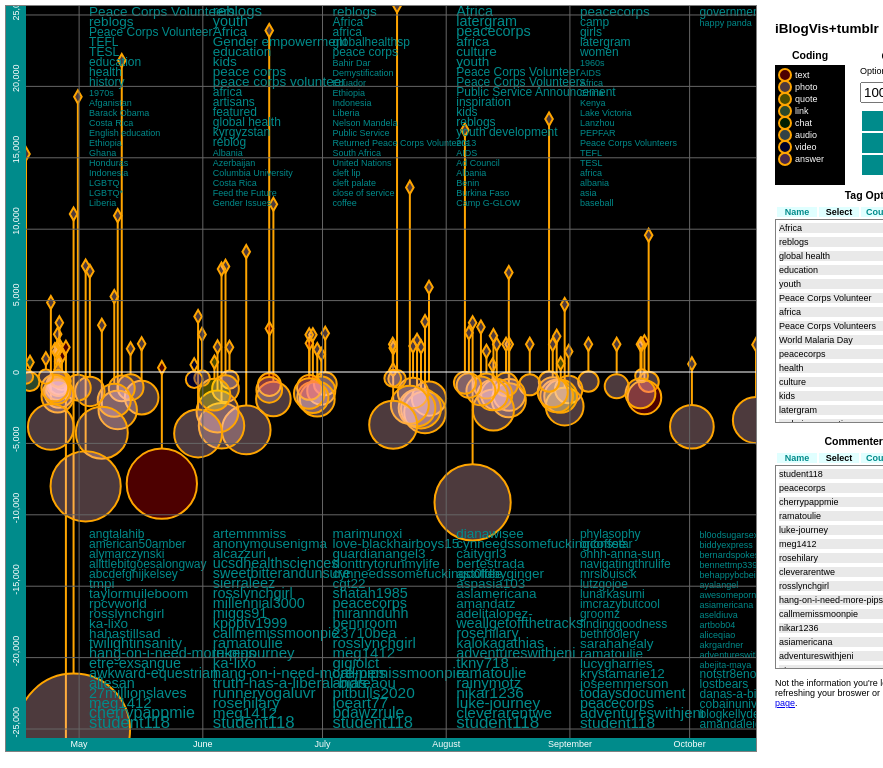
D3 v3 page, settled after 360 driven frames (6 s of simulated time); the page loaded 1 data file(s).


	//Please colour coding
        var blog_types = ["text","photo","quote","link","chat", "audio","video","answer"];
        var leg = d3.select("#legend")
                .append("svg")
                .attr("width",100)
                .attr("height",150);
        var circl = leg.selectAll("circle")
                .data(blog_types)
                .enter()
                .append("circle");
        circl.attr("cx",10)
                .attr("cy",function(d,i) { return i*12 + 10; })
                .attr("r", 6)
                .style("stroke","orange")
                .style("stroke-width",2)
                .attr("class", function (d) { return "p_" + d; });
        var txt = leg.selectAll("text")
                .data(blog_types)
                .enter()
                .append("text");
        txt.attr("x", 20)
                .attr("y", function(d,i) { return i*12 + 13; })
                .style("fill","white")
                .text(function(d,i) { return d; });

      

      d3.json("current.json", function(error, json) {
         if (error) 
 	  return console.warn(error);
        data = json;
        graph = new SimpleGraph("chart1", {
          "xmax": 600, "xmin": 0,
          "ymax": 7000, "ymin": -2100, 
	  "data": data
        });
      });
    
// ── simple-graph.js
// For references, consult README.docx file
var Vis = {}; // Declaring empty global object
Vis.tags_noShow = []; // Tags selected
Vis.cmts_noShow = []; // Comment names
Vis.without = 1; // Canvas without selected tags
Vis.without2 = 1; // Canvas with selected tags
Vis.tag_map = {}; // Mapping tag name -> id
Vis.cmt_map = {}; // Mapping commenter name -> id
Vis.lower = 0; // Used in getClouds function
Vis.upper = 0;
Vis.limit = 100;

SimpleGraph = function(elemid, options) {
  var self = this;
  this.chart = document.getElementById(elemid);
  this.cx = this.chart.clientWidth;
  this.cy = this.chart.clientHeight;
  this.options = options || {};
  this.options.xmax = options.xmax || 300;
  this.options.xmin = options.xmin || 0;
  this.options.ymax = options.ymax || 10;
  this.options.ymin = options.ymin || 0;
  this.posts = options.data;
  this.padding = {
     "top":    this.options.title  ? 40 : 0,
     "right":                 0,
     "bottom": this.options.xlabel ? 20 : 13,
     "left":   this.options.ylabel ? 30 : 20 
  };
 
  this.size = {
    "width":  this.cx - this.padding.left - this.padding.right,
    "height": this.cy - this.padding.top  - this.padding.bottom
  };

  // x-scale
 var date1 = new Date(this.posts[0]["timestamp"]*1000);
 var date2 = new Date(this.posts[this.posts.length-1]["timestamp"]*1000);

  this.x = d3.time.scale()
     .domain([date2, date1])
     .range([0, this.size.width]);

  // drag x-axis logic
  this.downx = Math.NaN;
 
  // y-scale (inverted domain)
  this.y = d3.scale.linear()
      .domain([this.options.ymax, this.options.ymin])
      .nice()
      .range([0, this.size.height])
      .nice();
 
  // drag y-axis logic
  this.downy = Math.NaN;
 
  this.dragged = this.selected = null;
 
  this.line = d3.svg.line()
      .x(function(d, i) { return this.x(this.points[i].x); })
      .y(function(d, i) { return this.y(this.points[i].y); });
      datacount = this.posts.length; 

  // Define points
  this.points = d3
    .range(datacount)
    .map(function(i) {
    var len=1, comm_len=1, comm_num=0;
    var commenters = [];
    switch (this.posts[i]['type']) {
	case "text":  len += this.posts[i]['body'].length;  break;
	case "photo":
	 for (var j=0; j<this.posts[i]['photos'].length; j++) {
	  len += this.posts[i]['photos'][j]['caption'].length;
	  for (var k=0; k<this.posts[i]['photos'][j]['alt_sizes'].length; k++) {
	  len += this.posts[i]['photos'][j]['alt_sizes'][k]['height'];
	  }
	 }  break;
	case "quote": len += this.posts[i]['text'].length + 
		this.posts[i]['source'].length;  break;
	case "link": len += this.posts[i]['description'].length;  break;
	case "chat": len += this.posts[i]['body'].length;  break;
	case "audio": len += this.posts[i]['caption'].length;  break;
	case "video": len += this.posts[i]['caption'].length;  break;
	case "answer": len += this.posts[i]['question'].length + 
		this.posts[i]['answer'].length;  break;
	default : alert("ERROR: Tumblr has invented a new type of post...Get Jessica to update this");
    }
    comm_num = this.posts[i]['note_count'];
    if (typeof this.posts[i]['notes'] != 'undefined') {
	var j=0;
	for (j=0; j<this.posts[i]['notes'].length; j++) {
	 comm_len += 20;
	 if (typeof this.posts[i]['notes'][j]['added_text'] != 'undefined') {
	  comm_len += this.posts[i]['notes'][j]['added_text'].length;
	 }
	 commenters.push(this.posts[i]['notes'][j]['blog_name']);
	}
	comm_len = comm_len/j * comm_num;
    } else if (comm_num != 0) {
	comm_len = comm_num * 20;
    }
    return {
	url: this.posts[i]['post_url'],
	type: this.posts[i]['type'],
	tags: this.posts[i]['tags'],
	c_num: comm_num,
	c_len: comm_len,
	c_ers: commenters,  
	x: new Date(this.posts[i]['timestamp']*1000),
	y: len,
	read: 0}; 
  }, self);

  delete this.posts; //we don't need them anymore

  this.live_points = getCorrectBlogPoints(this.points);
 
  this.vis = d3.select(this.chart).append("svg")
      .attr("width",  this.cx)
      .attr("height", this.cy)
      .append("g")
        .attr("transform", "translate(" + this.padding.left + "," + this.padding.top + ")");
 
  this.plot = this.vis.append("rect")
      .attr("width", this.size.width)
      .attr("height", this.size.height)
      .style("fill", "#000")
      .attr("pointer-events", "all")
      this.plot.call(d3.behavior.zoom().x(this.x).y(this.y).on("zoom", this.redraw()));
	
  this.vis.append("svg")
      .attr("top", 0)
      .attr("left", 0)
      .attr("width", this.size.width)
      .attr("height", this.size.height)
      .attr("viewBox", "0 0 "+this.size.width+" "+this.size.height)
      .attr("class", "line")
      .append("path")
          .attr("class", "line")
	  .style("display","none")
          .attr("d", this.line(this.points));

  // Place Quick Options
  var switcher = d3.select("#switcher");
  var sizeopt = switcher.append("div");
  sizeopt.append("p")
        .style("margin","3px 0px 0px 0px")
        .text("Option lists max size:");
  sizeopt.append("input")
        .style("width","68px")
        .attr("id","niceSize")
        .attr("title","Size of tags and comments to display in their respective option lists")
        .attr("value",Vis.limit);
  sizeopt.append("input")
        .attr("class","toggle_options")
        .style("display","inline")
        .style("width","20px")
        .attr("title","Size of tags and comments to display in their respective option lists")
        .attr("value","Go")
        .on("click", function () {
          val = document.getElementById('niceSize').value;
          var intRegex = /^\d+$/;
          if(intRegex.test(val)) {
	   Vis.limit = val;
           self.panel_tags = getClouds(self.x.domain()[0],1,self,1,"tags",-1);
           placeCloud(self,self.panel_tags,"tag");
           self.panel_cmts = getClouds(self.x.domain()[0],1,self,1,"comments",-1);
           placeCloud(self,self.panel_cmts,"cmt");
          } else alert("Input value should be non-negative number");
        });
  switcher.append("p")
        .attr("class","toggle_options")
	.attr("title","Reset width so selected posts are shown")
        .text("Fit to dates")
	.on("click", function () {
	 var min_date = d3.min(
		self.live_points.length>0 ? self.live_points : self.points, 
		function(d) { return d.x; } );
	 var max_date = d3.max(
		self.live_points.length>0 ? self.live_points : self.points, 
		function(d) { return d.x; } );
	 max_date = min_date==max_date ? new Date(max_date.getTime()+1000) : max_date;
         var new_domain = [min_date, max_date];
         self.x.domain(new_domain);
         self.redraw()();
	});
  switcher.append("p")
        .attr("class","toggle_options")
        .attr("title","Center y-axis so that all selected post lengths are included")
        .text("Center to posts")
        .on("click", function () {
         var max_y = d3.max(
                self.live_points.length>0 ? self.live_points : self.points,
                function(d) { return d.y; } );
	 max_y = max_y==0 ? 1 : max_y;
         var new_domain = [max_y, max_y*-1];
         self.y.domain(new_domain);
         self.redraw()();
        });
  switcher.append("p")
        .attr("class","toggle_options")
	.attr("title","Reset height so selected posts and comments are shown")
        .text("Fit to points")
        .on("click", function () {
         var min_y = d3.min(
		self.live_points.length>0 ? self.live_points : self.points,
		function(d) { return d.c_len * -1; } );
         var max_y = d3.max(
		self.live_points.length>0 ? self.live_points : self.points,
		function(d) { return d.y; } );
	 max_y = max_y==min_y ? max_y + 1 : max_y;
         var new_domain = [max_y, min_y];
         self.y.domain(new_domain);
         self.redraw()();
        });

  //Place Tag Options Panel
  d3.select("#tag_without")
	.on("click", function () {
	 if (Vis.without==1) {
	  d3.select("#tag_without")
		.text("With");
	  Vis.without = 0;
	  self.live_points = getCorrectBlogPoints(self.points);
	  updateBlogPoints(self);
	  updateClouds(self);
	 } else {
	  d3.select("#tag_without")
		.text("Without");
	  Vis.without = 1;
	  self.live_points = getCorrectBlogPoints(self.points);
	  updateBlogPoints(self);
	  updateClouds(self);
	 }
	});
  self.panel_tags = getClouds(self.x.domain()[0],1,self,1,"tags",-1);
  placeCloud(self,self.panel_tags,"tag");
  d3.select("#tag_name")
	.on ("click", function () {
	 self.panel_tags.sort(comparecloud0);
	 placeCloud(self,self.panel_tags,"tag");
	});	
  d3.select("#tag_counts")
        .on ("click", function () {
	 self.panel_tags.sort(comparecloud1);
         placeCloud(self,self.panel_tags,"tag");
        });
  d3.select("#tag_select")
	.on("click", function () {
	 sortSelected(self.panel_tags,"tag");
	 placeCloud(self,self.panel_tags,"tag");
	});

  //Place Comment Options Panel
  d3.select("#cmt_without")
        .on("click", function () {
         if (Vis.without2==1) {
          d3.select("#cmt_without")
                .text("With");
          Vis.without2 = 0;
          self.live_points = getCorrectBlogPoints(self.points);
          updateBlogPoints(self);
	  updateClouds(self);
         } else {
          d3.select("#cmt_without")
                .text("Without");
          Vis.without2 = 1;
          self.live_points = getCorrectBlogPoints(self.points);
          updateBlogPoints(self);
	  updateClouds(self);
         }
        });
  self.panel_cmts = getClouds(self.x.domain()[0],1,self,1,"comments",-1);
  placeCloud(self,self.panel_cmts,"cmt");
  d3.select("#cmt_name")
        .on ("click", function () {
         self.panel_cmts.sort(comparecloud0);
         placeCloud(self,self.panel_cmts,"cmt");
        });
  d3.select("#cmt_counts")
        .on ("click", function () {
         self.panel_cmts.sort(comparecloud1);
         placeCloud(self,self.panel_cmts,"cmt");
        });
  d3.select("#cmt_select")
        .on("click", function () {
         sortSelected(self.panel_cmts,"cmt");
         placeCloud(self,self.panel_cmts,"cmt");
        });
 
  d3.select(this.chart)
      .on("mousemove.drag", self.mousemove())
      .on("touchmove.drag", self.mousemove())
      .on("mouseup.drag",   self.mouseup())
      .on("touchend.drag",  self.mouseup());

  var temp = d3.max(this.points,function(d) { return d.y; } ); 
  this.y.domain([temp,temp*-1]);
  this.redraw()();

};

// Look for the correct points that fit the condition of Vis.without
// 	and the condition of Vis.tags_noShow and Vis.cmts_noShow
function getCorrectBlogPoints(points) {
 var pts = [];
 for (var m=0; m<points.length; m++) {
  var taker = points[m].tags;
  var found = 0, found2 = 0;
  for (var n=0; n<taker.length; n++) {
   if (Vis.tags_noShow.indexOf(taker[n]) > -1 ) {
    found = 1;
    break;
   }
  }
  taker = points[m].c_ers;
  for (var n=0; n<taker.length; n++) {
   if (Vis.cmts_noShow.indexOf(taker[n]) > -1) {
    found2 = 1;
    break;
   }
  }
  if ((((found==0 && Vis.without==1) || (found==1 && Vis.without==0) )
	&& ((found2==0 && Vis.without2==1) || (found2==1 && Vis.without2==0))) || 
   (((found2==0 && Vis.without2==1) || (found2==1 && Vis.without2==0))
	&& ((found==0 && Vis.without==1) || (found==1 && Vis.without==0)))) {
   pts.push(points[m]);
  }
 }
 return pts;
}

function placeCloud(self,panel_tags,type) {
 var ref = type=="tag" ? Vis.tags_noShow : Vis.cmts_noShow;
 var pan = type=="tag" ? "#panel1" : "#panel2";
  self.panel = d3.select(pan)
	.selectAll("tr").remove();

  if (panel_tags.length==0) {
   d3.select(pan).append("tr")
	.append("td")
	.text(function () {
	 var panel_type = type=="tag" ? "tags" : "commenters";
	 if (Vis.limit!=0) return "No " + panel_type + " detected! :(";
	 else return "Looks like you set the number of listings to 0!";
	});
  }

  self.panel = d3.select(pan)
        .selectAll("tr")
        .data(panel_tags);
  self.panel.enter().append("tr")
        .append("td")
        .append("div").text(function (d) { return d[0]; })
        .style("background-color", function (d) {
                return ref.indexOf(d[0])<0 ? "#E9E9E9" : "lightBlue";
        })
        .style("cursor","pointer")
        .attr("class","panel_name")
        .attr("id", function (d,i) {
                if (type=="tag") Vis.tag_map[d[0]] = i;
		else Vis.cmt_map[d[0]] = i;
                return "panel_" + type + "s_" + i;
        })
        .on("mouseover", function (d,i) {
                var prevC = d3.select("#panel_" + type + "s_" + i).style("background-color");
                d3.select("#panel_"+ type +"s_" + i)
                .attr("prev",prevC)
                .style("background-color","black")
                .style("color","white");
        } )
        .on("mouseout",function (d,i) {
                 var prevC = d3.select("#panel_"+ type +"s_" + i).attr("prev");
                d3.select("#panel_"+type+"s_" + i)
                .style("background-color",prevC)
                .style("color","black");
        })
        .on("click", function (d,i) {
                modifyClouds(d,i,self,type);
        });
  self.panel
        .append("td")
        .append("div")
        .attr("class","panel_num")
        .text(function (d) { return d[1]; });
}

function comparecloud0(a,b) {
 return a[0].localeCompare(b[0]);
}
function comparecloud1(a,b) {
 return a[1] > b[1] ? -1 : a[1] < b[1] ? 1 : 0;
}
function sortSelected(panel_tags,type) {
 for (var f=0; f<panel_tags.length; f++) {
  var m = type=="tag" ? 
	Vis.tags_noShow.indexOf(panel_tags[f][0]) :
	Vis.cmts_noShow.indexOf(panel_tags[f][0]);
  if (m > -1) {
   var temp = panel_tags.splice(f,1);
   panel_tags.unshift(temp[0]);
  }
 }
}

// Function modifyCloud modifies the listings in the Tag/Commenter
// Options panels and updates the canvas
function modifyClouds(d,i,self,type) {
 i = type=="tag" ? Vis.tag_map[d[0]] : Vis.cmt_map[d[0]];
 var ref = type=="tag" ? Vis.tags_noShow : Vis.cmts_noShow;

 if(ref.indexOf(d[0]) < 0) {
  d3.select("#panel_"+type+"s_" + i)
   .style("background-color","lightBlue")
   .attr("prev","lightBlue");
  ref.push(d[0]);
  self.live_points = getCorrectBlogPoints(self.points);
  updateBlogPoints(self);
  updateClouds(self);
 } else {
  d3.select("#panel_"+type+"s_" + i)
  .style("background-color","#E9E9E9")
   .attr("prev","#E9E9E9");
  var data_tag = d3.select("#panel_"+type+"s_" + i).text();
  ref.splice(ref.indexOf(data_tag),1);
  self.live_points = getCorrectBlogPoints(self.points);
  updateBlogPoints(self);
  updateClouds(self);
 }

 d3.select("#"+type+"_select")
        .style("color", function() { return ref.length==0 ? "black" : "darkCyan"; })
        .style("cursor", function() { return ref.length==0 ? "text" : "pointer"; });
}

// Function updateBlogPoint draws blog points on the canvas
function updateBlogPoints(self) {
 var pts = self.live_points;
 var dia_size = 50, stroke_width = 2;
 var cScale = d3.scale.linear()
        .domain([0,1000])
        .range([0,10000])
        .clamp(true);

 // Remove previous records
 self.vis.select("svg").selectAll("path.post").remove();
 self.vis.select("svg").selectAll("line.post_lines").remove();
 self.vis.select("svg").selectAll("path.comment").remove();

 // Manage Blog Post lines
 var blog_post_lines = self.vis.select("svg").selectAll("line.post_lines")
        .data(pts);
  blog_post_lines.enter().append("line")
        .attr("class", "post_lines")
        .attr("stroke", function (d) { return d.read==1 ? "steelBlue" : "orange"; })
        .attr("stroke-width",stroke_width)
        .style("cursor", "pointer")
        .on("mouseout", function(d,i) { returnColour(
                d3.select("path#post_" + i).attr("prev"),
                i); })
        .on("mouseover", function(d,i) { hoverColourBoth(
                d3.select("path#post_" + i).style("stroke"),
                i); })
        .on("click", function(d,i) { openBlog(
                d.url,
                i); });
  blog_post_lines
        .attr("id", function(d,i) { return "post_line_" + i; })
        .attr("x1", function(d) { return self.x(d.x); })
        .attr("y1", function(d) { return self.y(d.y) +dia_size/10; })
        .attr("x2", function(d) { return self.x(d.x); })
        .attr("y2", function(d,i) { 
	   return self.y(0 - d.c_len) - Math.sqrt(cScale(d.c_num)/Math.PI); });
 blog_post_lines.exit().remove();

 // Manage Blog Post Diamonds
 var new_pts = self.vis.select("svg").selectAll("path.post")
 		.data(pts);
 new_pts.enter().append("path")
        .attr("class", function(d) { return "post p_" + d.type; })
        .attr("d", d3.svg.symbol().type("diamond").size(dia_size))
        .style("cursor", "pointer")
        .attr("fill","none")
        .attr("stroke", function (d) { return d.read ? "steelBlue" : "orange"; })
        .attr("stroke-width",stroke_width)
        .on("mouseout", function(d,i) { returnColour(
                d3.select("path#post_" + i).attr("prev"),
                i); })
        .on("mouseover", function(d,i) { hoverColourBoth(
                d3.select("path#post_" + i).style("stroke"),
                i); })
        .on("click", function(d,i) { openBlog(
                d.url,
                i); });
 new_pts.attr("id", function (d,i) { return "post_" + i; })
        .attr("transform", function(d) { 
		return "translate(" + self.x(d.x) + "," + self.y(d.y) + ")"; });
  new_pts.exit().remove();

  // Manage Blog Post Comments
  var comment_post = self.vis.select("svg").selectAll("path.comment")
        .data(pts);
  comment_post.enter().append("path")
        .attr("class", function(d) { return "comment p_" + d.type; })
        .attr("d", d3.svg.symbol().type("circle").size(function (d) { 
		return cScale(d.c_num); }))
        .style("cursor", "pointer")
        .attr("fill","none")
        .attr("stroke", function (d) { return d.read ? "steelBlue" : "orange"; })
        .attr("stroke-width",stroke_width)
        .on("mouseout", function(d,i) { returnColour(
                d3.select("path#post_" + i).attr("prev"),
                i); })
        .on("mouseover", function(d,i) { hoverColourBoth(
                d3.select("path#post_" + i).style("stroke"),
                i); })
        .on("click", function(d,i) { openBlog(
                d.url,
                i); });
  comment_post
        .attr("id", function (d,i) { return "comment_" + i; })
        .attr("transform", function(d) { 
	 return "translate(" + self.x(d.x) + "," + self.y(0 - d.c_len) + ")"; });
  comment_post.exit().remove();
}

// updateClouds update clouds so thay fit the tags/commenter names selected
function updateClouds(self) {
 var g = d3.selectAll("g.x");
 var len = g.selectAll("text.axis").length;
 for (var p=0; p<len; p++) {
  var date1 = self.x.ticks(len)[p];
  var tags1 = getClouds(date1,p,self,len,"tags",20);
  var group = d3.select("g#ax" + date1.getTime());
  var ge = group.selectAll("text.tags");
  ge.remove();
  var tc = group.selectAll("text.tags")
        .data(tags1,String);
  tc.enter().insert("text")
        .attr("class","tags")
        .attr("fill","white");
  tc.attr("y", function (d,i) { return i*10+10; })
        .attr("x",10)
        .attr("font-size", function(d) {
                return ((d[1]+1)-1)/(d[1]+1)*2 + "em";} )
        .attr("fill","DarkCyan")
        .text(function(d) { return d[0]; })
        .style("cursor","pointer")
        .on("click", function (d,i) {
                modifyClouds(d,i,self,"tag");
        });
  var cmts1 = getClouds(date1,p,self,len,"comments",20);
  var ge = group.selectAll("text.comments");
  ge.remove();
  var cc = group.selectAll("text.comments")
        .data(cmts1,String);
  cc.enter().insert("text")
        .attr("class","comments")
        .attr("fill","white");
  cc.attr("y", function (d,i) { return self.size.height - i*10 - 10;})
        .attr("x",10)
        .attr("font-size", function(d) {
                return ((d[1]+1)-1)/(d[1]+1)*2 + "em";} )
        .attr("fill","DarkCyan")
        .text(function(d) { return d[0]; })
        .style("cursor","pointer")
        .on("click", function (d,i) {
                modifyClouds(d,i,self,"cmt");
        });
 }
}
 
SimpleGraph.prototype.update = function() {
  var self = this;
  var lines = this.vis.select("path").attr("d", this.line(this.points));

  var pts = getCorrectBlogPoints(self.points);
//  updateBlogPoints(self,pts);
// /*
// System runs faster if I leave this code here. : /

  var dia_size = 50, stroke_width = 2;
  var cScale = d3.scale.linear()
	.domain([0,1000])
	.range([0,10000])
	.clamp(true);

// Remove presious post
self.vis.select("svg").selectAll("path.post").remove();
self.vis.select("svg").selectAll("line.post_lines").remove();
self.vis.select("svg").selectAll("path.comment").remove();



// Blog post lines
var blog_post_lines = this.vis.select("svg").selectAll("line.post_lines")
        .data(pts);
  blog_post_lines.enter().append("line")
        .attr("class", "post_lines")
        .attr("stroke", function (d) { return d.read ? "steelBlue" : "orange"; })
        .attr("stroke-width",stroke_width)
        .style("cursor", "pointer")
        .on("mouseout", function(d,i) { returnColour(
                d3.select("path#post_" + i).attr("prev"),
                i); })
        .on("mouseover", function(d,i) { hoverColourBoth(
                d3.select("path#post_" + i).style("stroke"),
                i); })
        .on("click", function(d,i) { openBlog(
                d.url,
                i); });
  blog_post_lines
        .attr("id", function(d,i) { return "post_line_" + i; })
        .attr("x1", function(d) { return self.x(d.x); })
        .attr("y1", function(d) { return self.y(d.y) +dia_size/10; })
        .attr("x2", function(d) { return self.x(d.x); })
        .attr("y2", function(d,i) { return self.y(0 - d.c_len) - Math.sqrt(cScale(d.c_num)/Math.PI); });
 blog_post_lines.exit().remove();

// Blog posts        
var blog_post = this.vis.select("svg").selectAll("path.post")
	.data(pts);
  blog_post.enter().append("path")
	.attr("class", function(d) { return "post p_" + d.type; })
	.attr("d", d3.svg.symbol().type("diamond").size(dia_size))
	.style("cursor", "pointer")
        .attr("fill","none")
        .attr("stroke", function (d) { return d.read ? "steelBlue" : "orange"; })
        .attr("stroke-width",stroke_width)
	.on("mouseout", function(d,i) { returnColour(
		d3.select("path#post_" + i).attr("prev"),
		i); })
	.on("mouseover", function(d,i) { hoverColourBoth(
		d3.select("path#post_" + i).style("stroke"),
		i); })
	.on("click", function(d,i) { openBlog(
		d.url,
		i); });
  blog_post
	.attr("id", function (d,i) { return "post_" + i; })
	.attr("transform", function(d) { return "translate(" + self.x(d.x) + "," + self.y(d.y) + ")"; });
  blog_post.exit().remove();

// Comments
var comment_post = this.vis.select("svg").selectAll("path.comment")
        .data(pts);
  comment_post.enter().append("path")
        .attr("class", function(d) { return "comment p_" + d.type; })
        .attr("d", d3.svg.symbol().type("circle").size(function (d) { return cScale(d.c_num); }))
        .style("cursor", "pointer")
        .attr("fill","none")
        .attr("stroke", function (d) { return d.read ? "steelBlue" : "orange"; })
        .attr("stroke-width",stroke_width)
        .on("mouseout", function(d,i) { returnColour(
                d3.select("path#post_" + i).attr("prev"),
                i); })
        .on("mouseover", function(d,i) { hoverColourBoth(
                d3.select("path#post_" + i).style("stroke"),
                i); })
        .on("click", function(d,i) { openBlog(
                d.url,
                i); });
  comment_post
        .attr("id", function (d,i) { return "comment_" + i; })
        .attr("transform", function(d) { return "translate(" + self.x(d.x) + "," + self.y(0 - d.c_len) + ")"; });
  comment_post.exit().remove();
// */
	
  if (d3.event && d3.event.keyCode) {
    d3.event.preventDefault();
    d3.event.stopPropagation();
  }
}

// The following functions help with point-interactions to open
// new window for blog, change colour when hovering, and return colour
function openBlog(url, i) {
 var parts = ["path#post_","line#post_line_","path#comment_"];
 for (var m=0; m<parts.length; m++) {
  d3.select(parts[m] + i)
	.attr("stroke", function (d) {
		d.read = 1; 
		return "steelBlue";
	})
	.attr("prev", "steelBlue");
 }
 window.open(url, "_blank");
}
function hoverColourBoth(args,i) {
 var parts = ["path#post_","line#post_line_","path#comment_"];
 for (var m=0; m<parts.length; m++) {
  d3.select(parts[m] + i)
	.attr("prev", args)
	.attr("stroke", "red");
 }
}

function returnColour(args,i) {
 var parts = ["path#post_","line#post_line_","path#comment_"];
 for (var m=0; m<parts.length; m++) {
  d3.select(parts[m] + i)
	.attr("stroke", args);
 }
}
// Original function from SB code
SimpleGraph.prototype.mousemove = function() {
  var self = this;
  return function() {
    var p = d3.mouse(self.vis[0][0]),
        t = d3.event.changedTouches;
    
    if (self.dragged) {
      self.dragged.y = self.y.invert(Math.max(0, Math.min(self.size.height, p[1])));
      self.update();
    };
    if (!isNaN(self.downx)) {
      d3.select('body').style("cursor", "ew-resize");
      var rupx = self.x.invert(p[0]),
          xaxis1 = self.x.domain()[0].getTime(),
          xaxis2 = self.x.domain()[1].getTime(),
          xextent = xaxis2 - xaxis1;
      if (rupx != 0 && (rupx - xaxis1)!=0) {
        var changex, new_domain;
	changex = (self.downx - xaxis1) / (rupx - xaxis1);
        new_domain = [xaxis1, xaxis1 + (xextent * changex)];
        self.x.domain(new_domain);
        self.redraw()();
      }
      d3.event.preventDefault();
      d3.event.stopPropagation();
    };
    if (!isNaN(self.downy)) {
      d3.select('body').style("cursor", "ns-resize");
      var rupy = self.y.invert(p[1]),
          yaxis1 = self.y.domain()[1],
          yaxis2 = self.y.domain()[0],
          yextent = yaxis2 - yaxis1;
      if (rupy != 0 && (rupy - yaxis1)!=0) {
        var changey, new_domain;
	changey = (self.downy - yaxis1) / (rupy - yaxis1);
        new_domain = [yaxis1 + (yextent * changey), yaxis1];
        self.y.domain(new_domain);
        self.redraw()();
      }
      d3.event.preventDefault();
      d3.event.stopPropagation();
    }
  }
};
//Original function from SB code 
SimpleGraph.prototype.mouseup = function() {
  var self = this;
  return function() {
    document.onselectstart = function() { return true; };
    d3.select('body').style("cursor", "auto");
    d3.select('body').style("cursor", "auto");
    if (!isNaN(self.downx)) {
      self.redraw()();
      self.downx = Math.NaN;
      d3.event.preventDefault();
      d3.event.stopPropagation();
    };
    if (!isNaN(self.downy)) {
      self.redraw()();
      self.downy = Math.NaN;
      d3.event.preventDefault();
      d3.event.stopPropagation();
    }
    if (self.dragged) { 
      self.dragged = null 
    }
  }
}
//Original function from SB code (+ addition that draws clouds in initial view)
SimpleGraph.prototype.redraw = function() {
  var numXticks = 5;
  var self = this;
  return function() {
    var tx = function(d,i) {
      return "translate(" + self.x(d) + ",0)"; 
    },
    ty = function(d) { 
      return "translate(0," + self.y(d) + ")";
    },
    stroke = function(d) { 
      return d ? "#666" : "#fff"; 
    },
      fx = self.x.tickFormat(function(d) { return d3.time.format('%Y')(d); }),
    fy = self.y.tickFormat(10),
    comments = function (d,i) {
      return getClouds(d,i,self,numXticks,"comments",20);
    },
    tags = function (d,i) {
      return getClouds(d,i,self,numXticks,"tags",20); 
    },
    start = function(d) {
      return d.getTime();
    };
    // Regenerate x-ticks.
    var gx = self.vis.selectAll("g.x")
        .data(self.x.ticks(numXticks), String)
        .attr("transform", tx);

    gx.select("text.axis")
       .text(fx);//function(d) { return d3.time.format('%b %d, %Y')(d); });
 
    var gxe = gx.enter().insert("g", "a")
	.attr("id", function (d,i) { return "ax" + d.getTime(); })
        .attr("class", "x")
        .attr("transform", tx);

    gxe.append("line")
        .attr("stroke", stroke)
	.attr("class","heyo")
        .attr("y1", 0)
        .attr("y2", self.size.height);

    gxe.append("text")
        .attr("class", "axis")
	.attr("id",start)
        .attr("y", self.size.height)
        .attr("dy", "1em")
        .attr("text-anchor", "middle")
	.text(fx)//function(d) { return d3.time.format('%b %d, %Y')(d); })//fx)
        .style("cursor", "ew-resize")
        .on("mouseover", function(d) { 
d3.select(this).style("font-weight", "bold");})
        .on("mouseout",  function(d) { d3.select(this).style("font-weight", "normal");})
        .on("mousedown.drag",  self.xaxis_drag())
        .on("touchstart.drag", self.xaxis_drag());
// /*
    // Place tag clouds
    var tc = gxe.selectAll("text.tags")
	.data(tags, String);
    tc.enter().insert("text")
	.attr("class","tags")
	.attr("fill","white");
    tc.attr("y",function (d,i) { return i*10 + 10;})
	.attr("x",10)
	.attr("font-size",function(d) { 
		return ((d[1]+1)-1)/(d[1]+1)*2 + "em";} )
	.attr("fill","DarkCyan")
	.text(function(d) { return d[0];} )
	.style("cursor","pointer")
	.on("click", function (d,i) {
		modifyClouds(d,i,self,"tag");
	});
    tc.exit().remove();

    // Place comments / commenters
    var cc = gxe.selectAll("text.comments")
        .data(comments, String);
    cc.enter().append("text")
        .attr("class","comments")
        .attr("fill","white");
    cc.attr("y",function (d,i) { return self.size.height - i*10 - 10;})
        .attr("x",10)
        .attr("font-size",function(d) { 
		return ((d[1]+1)-1)/(d[1]+1)*2 + "em";} )
        .attr("fill","DarkCyan")
        .text(function(d) { return d[0];} )
	.style("cursor","pointer")
        .on("click", function (d,i) {
                modifyClouds(d,i,self,"cmt");
        });
    cc.exit().remove();	
// */
//    gxe.exit().remove();

   gx.exit().remove();
    // Regenerate y-ticks.
    var gy = self.vis.selectAll("g.y")
        .data(self.y.ticks(10), String)
        .attr("transform", ty);
 
    gy.select("text")
        .text(fy);
 
    var gye = gy.enter().insert("g", "a")
        .attr("class", "y")
        .attr("transform", ty)
        .attr("background-fill", "#FFEEB6");
 
    gye.append("line")
        .attr("stroke", stroke)
        .attr("x1", 0)
        .attr("x2", self.size.width);
 
    gye.append("text")
        .attr("class", "axis")
        .attr("x", -3)
        .attr("dy", ".35em")
        .attr("text-anchor", "end")
        .text(fy)
        .style("cursor", "ns-resize")
	.attr("transform", function (d) {
		var temp = (Math.abs(d) + "").length;
		return "translate(-10,"+ temp*10/-2+") rotate(-90)"
	})
        .on("mouseover", function(d) { d3.select(this).style("font-weight", "bold");})
        .on("mouseout",  function(d) { d3.select(this).style("font-weight", "normal");})
        .on("mousedown.drag",  self.yaxis_drag())
        .on("touchstart.drag", self.yaxis_drag());
 
    gy.exit().remove();
    self.plot.call(d3.behavior.zoom().x(self.x).y(self.y).on("zoom", self.redraw()));
    self.update();    
  }  
}
// Helper function fot getClouds
function between(element, index, array) {
 return (element.x.getTime() >= Vis.lower && element.x.getTime() <= Vis.upper);
}
/* This specific function was taken from:
http://stackoverflow.com/questions/5667888/counting-occurences-of-javascript-array-elements
 and was in no way wrtten by me (Jessica) */
function foo(arr) {
    var a = [], b = [], prev;

    arr.sort();
    for ( var i = 0; i < arr.length; i++ ) {
        if ( arr[i] !== prev ) {
            a.push(arr[i]);
            b.push(1);
        } else {
            b[b.length-1]++;
        }
        prev = arr[i];
    }

    return [a, b];
}
/*
 Function getClouds returns a list of tags or commenters based off:
	d = date in milliseconds
	i = period where tags are coming from
	numXticks = number of "tick" in this instance
	option = "comments" or "tags"
	limit = length of array to return 
*/
function getClouds(d,i,self,numXticks,option,limit) {
 var ret = [], comm = [];
 var num = 0;
  // Define x-axis time bounds
  var upper=0;
  if (typeof self.x.ticks(numXticks)[i+1] == 'undefined') {
   upper = self.x.domain()[1];
  } else {
   upper = self.x.ticks(numXticks)[i+1];
  }

  Vis.lower = d.getTime();
  Vis.upper = upper.getTime();
  var pts = limit==-1 ? self.points.filter(between) : self.live_points.filter(between);
  for (var m=0; m<pts.length; m++) {
   var taker;
   // If comments or tags
   if (option == "comments") {
    taker = pts[m].c_ers;
   } else if (option == "tags") {
    taker = pts[m].tags;
   }
   for (n=0; n<taker.length; n++) {
    comm.push(taker[n]);
   }
  } 
  var result = foo(comm);
  for (var m=0; m<result[0].length; m++) {
   ret.push([result[0][m],result[1][m]]);
  }
  ret.sort(comparecloud1);
  if (limit==-1) limit = Vis.limit;
  return ret.slice(0,limit);
}
 
SimpleGraph.prototype.xaxis_drag = function() {
  var self = this;
  return function(d) {
    document.onselectstart = function() { return false; };
    var p = d3.mouse(self.vis[0][0]);
    self.downx = self.x.invert(p[0]);
  }
};
 
SimpleGraph.prototype.yaxis_drag = function(d) {
  var self = this;
  return function(d) {
    document.onselectstart = function() { return false; };
    var p = d3.mouse(self.vis[0][0]);
    self.downy = self.y.invert(p[1]);
  }
};


### data: current.json, 750584 bytes — head not shown